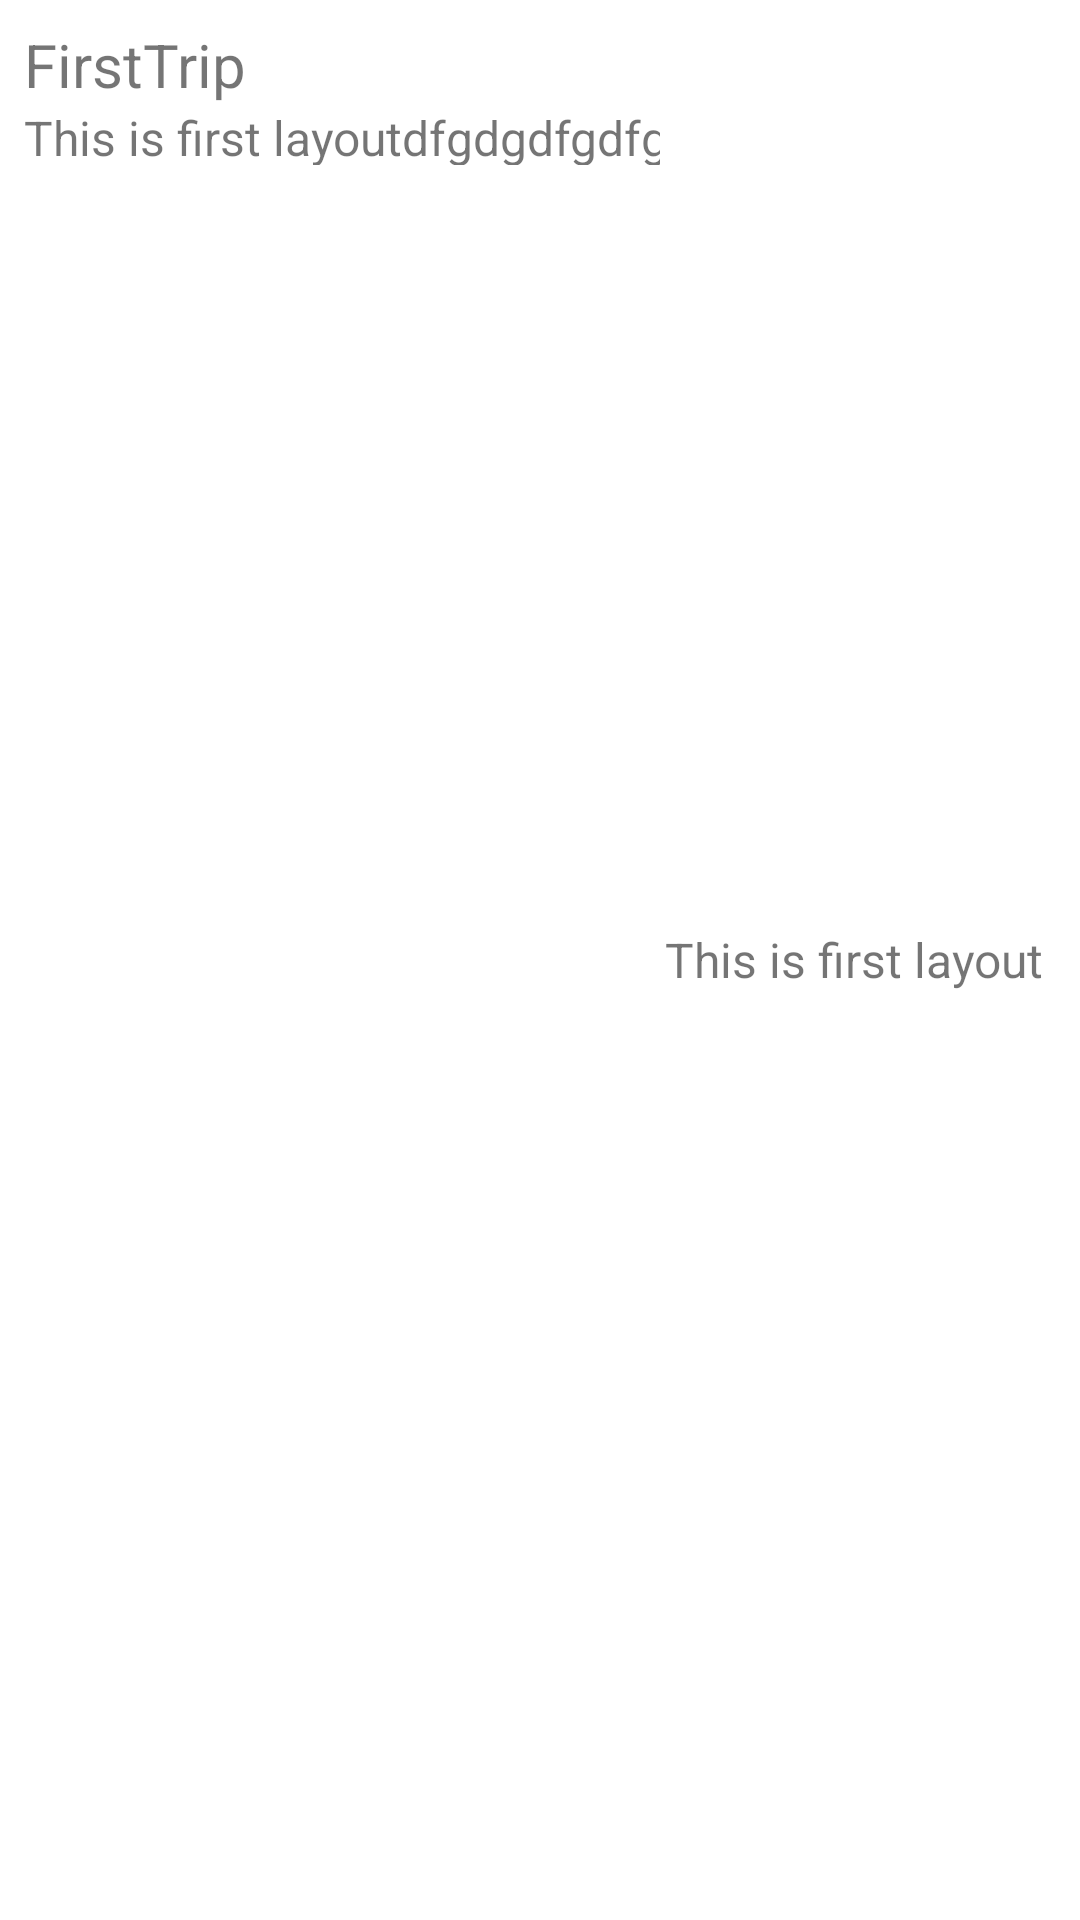

Android layout source for this screen:
<!-- AndroidManifest.xml: application theme Theme.HouseAddress -->
<!-- res/layout/trip_layout.xml -->
<?xml version="1.0" encoding="utf-8"?>
<RelativeLayout
    xmlns:android="http://schemas.android.com/apk/res/android"
    android:layout_width="match_parent"
    android:layout_height="60dp"
    android:background="@color/white">

    <LinearLayout
        android:layout_width="220dp"
        android:layout_height="wrap_content"
        android:orientation="vertical"
        android:id="@+id/layout">


    <TextView
        android:layout_width="wrap_content"
        android:layout_height="wrap_content"
        android:layout_marginTop="8dp"
        android:layout_marginStart="8dp"
        android:id="@+id/title"
        android:text="FirstTrip"
        android:textSize="20sp"/>
    <TextView
        android:layout_width="220dp"
        android:layout_height="20dp"
        android:layout_marginStart="8dp"
        android:id="@+id/description"
        android:text="This is first layoutdfgdgdfgdfgdfgdfgdfgdfgddfgdfgdfg"
        android:textSize="16sp"/>
    </LinearLayout>

    <TextView
        android:layout_width="wrap_content"
        android:layout_height="wrap_content"
        android:layout_marginEnd="12dp"
        android:id="@+id/date"
        android:layout_centerVertical="true"
        android:text="This is first layout"
        android:layout_alignParentEnd="true"
        android:textSize="16sp"/>
</RelativeLayout>
<!-- resources referenced by this layout -->
<resources>
  <color name="white">#FFFFFFFF</color>
  <style name="Theme.HouseAddress" parent="Theme.MaterialComponents.DayNight.NoActionBar">
          
          <item name="colorPrimary">@color/purple_500</item>
          <item name="colorPrimaryVariant">@color/purple_700</item>
          <item name="colorOnPrimary">@color/white</item>
          
          <item name="colorSecondary">@color/teal_200</item>
          <item name="colorSecondaryVariant">@color/teal_700</item>
          <item name="colorOnSecondary">@color/black</item>
          
          <item name="android:statusBarColor">@color/black</item>
          
      </style>
  <color name="purple_500">#FF6200EE</color>
  <color name="purple_700">#FF3700B3</color>
  <color name="teal_200">#FF03DAC5</color>
  <color name="teal_700">#FF018786</color>
  <color name="black">#FF000000</color>
</resources>
